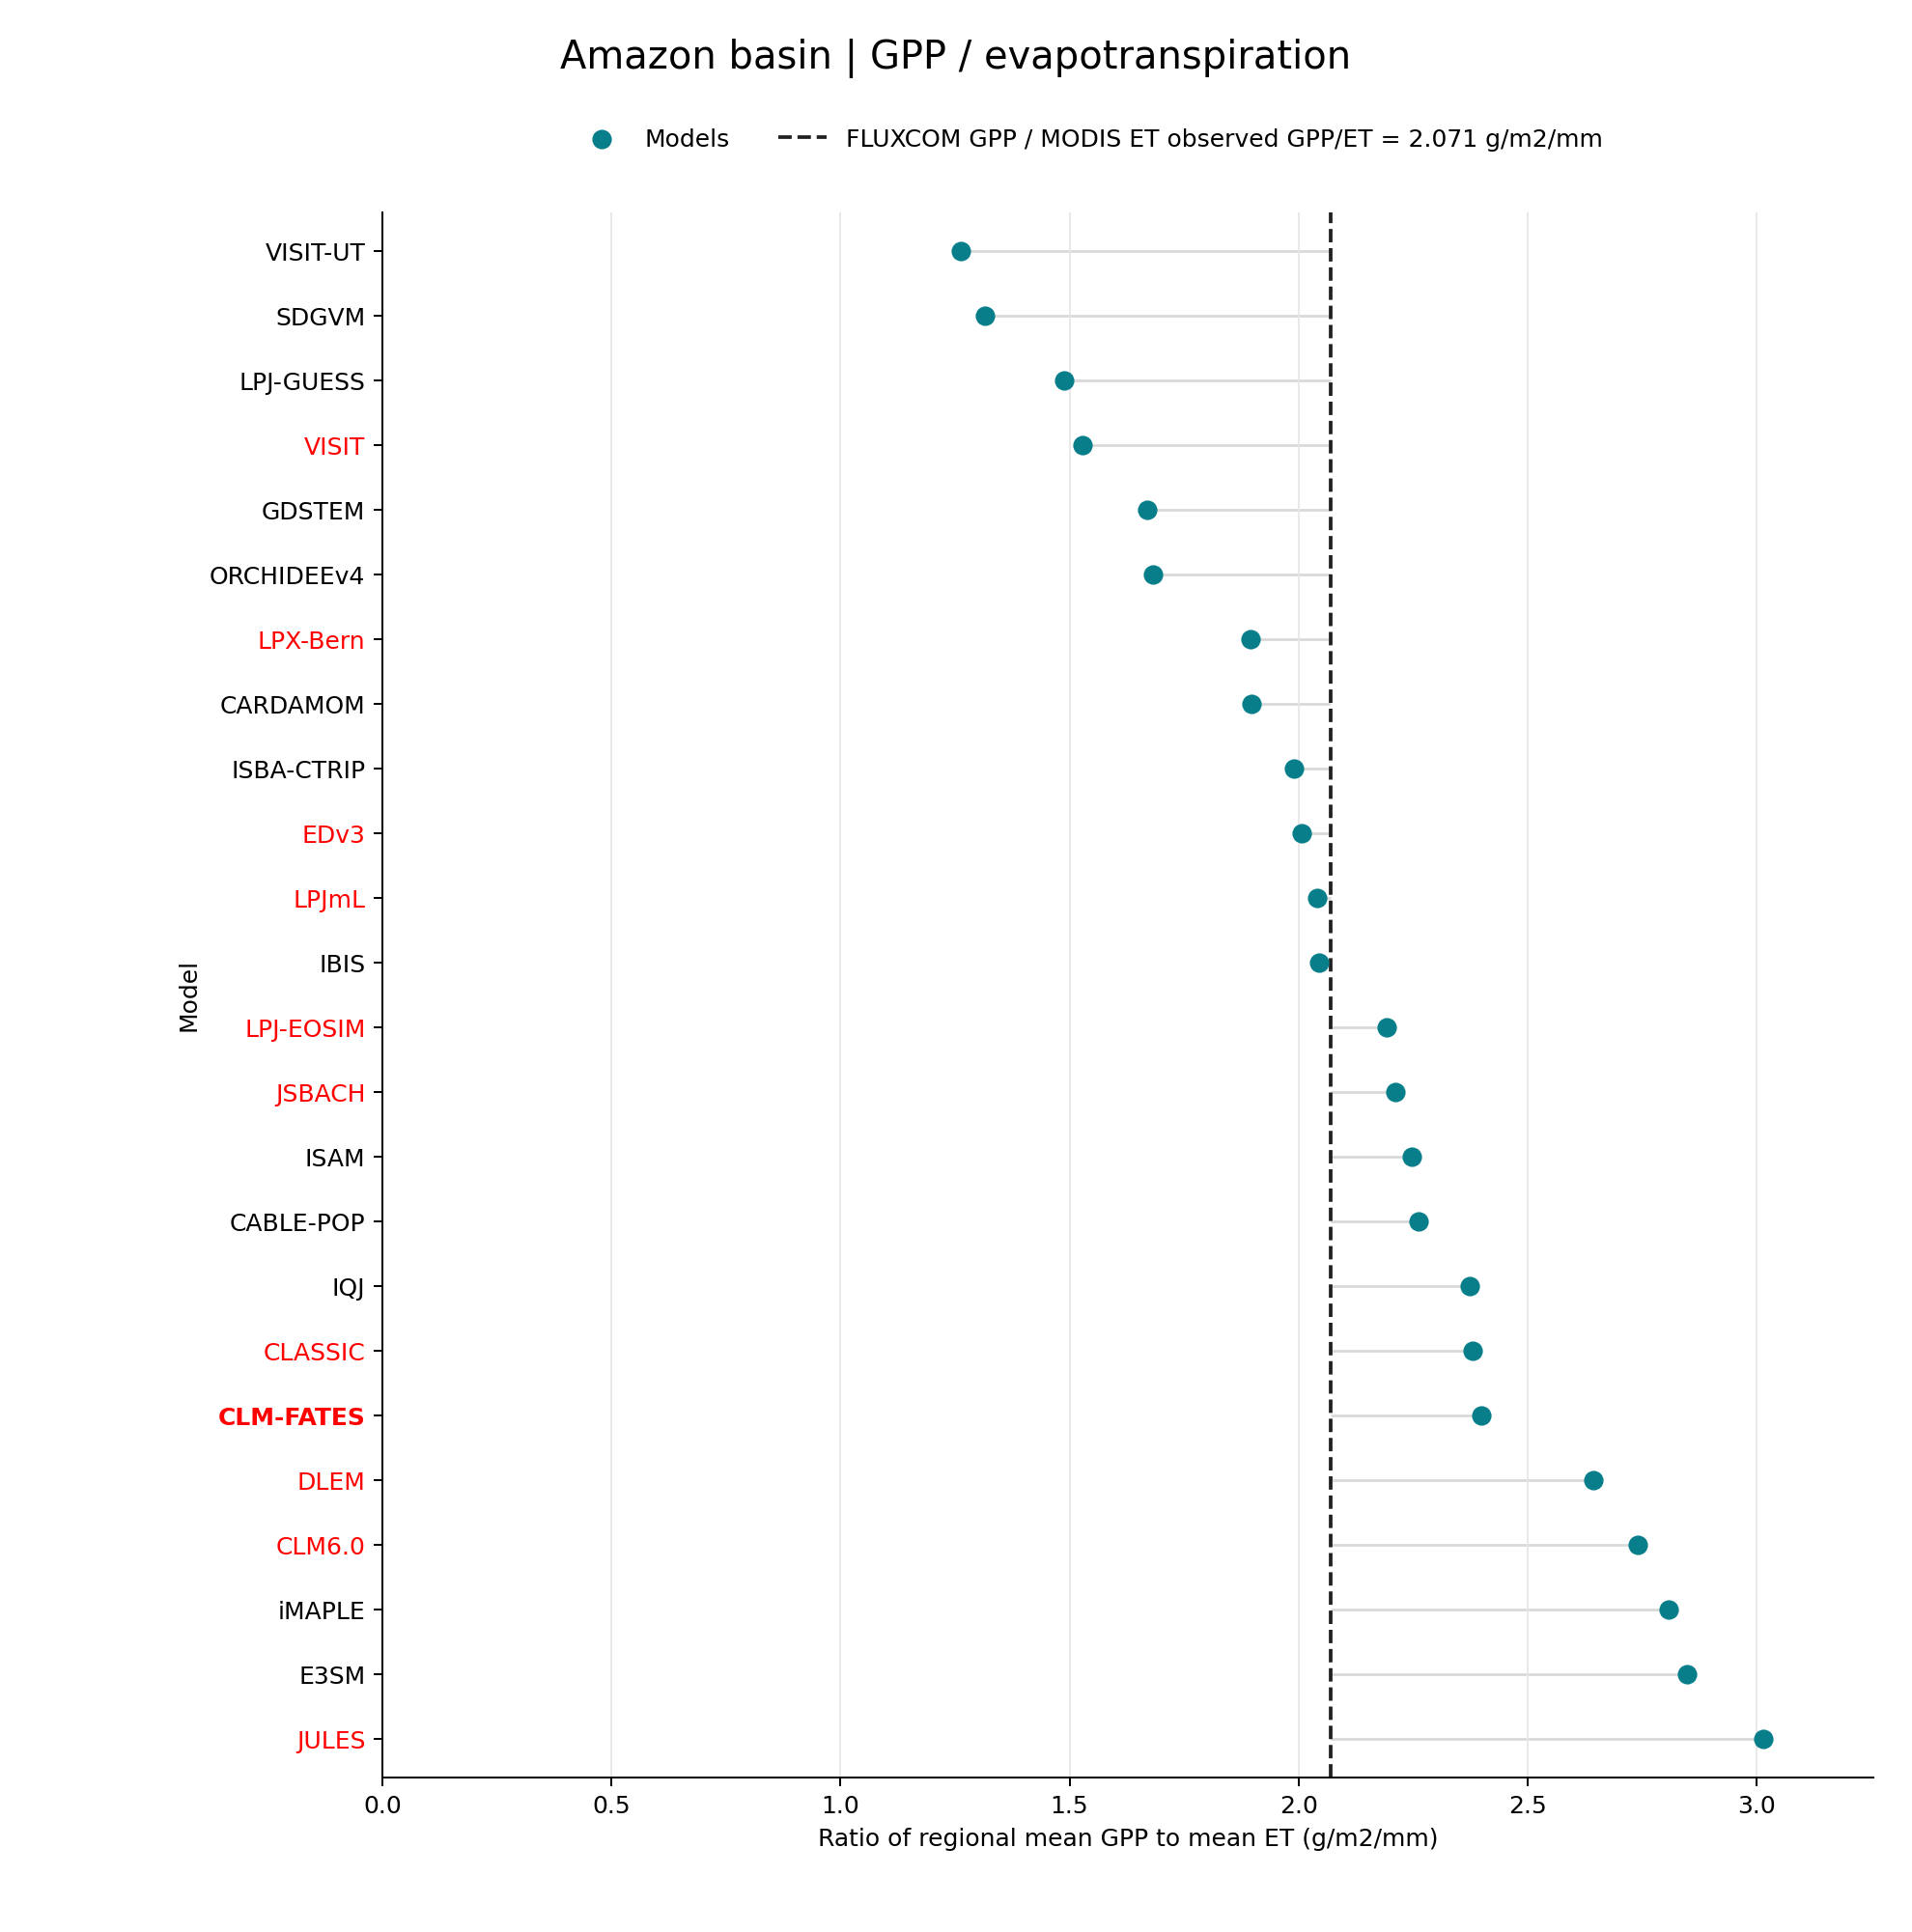

The file beside this chart, header and first rows:
model, kind, mean_gpp_g_m2_day, mean_et_mm_day, gpp_et_ratio_g_m2_mm, valid_cells, valid_area_m2
VISIT-UT, model, 5.163, 4.089, 1.262, 1931, 5900485785809
SDGVM, model, 5.72, 4.347, 1.316, 484, 5915845075162
LPJ-GUESS, model, 4.904, 3.293, 1.489, 1929, 5894307945145
VISIT, model, 5.426, 3.55, 1.529, 1931, 5900485785809
GDSTEM, model, 5.381, 3.223, 1.67, 1932, 5903576589109
ORCHIDEEv4, model, 5.981, 3.556, 1.682, 1932, 5903576589109
LPX-Bern, model, 5.815, 3.069, 1.895, 1932, 5903576589109
CARDAMOM, model, 6.132, 3.231, 1.898, 1932, 5903576589109
ISBA-CTRIP, model, 7.682, 3.861, 1.99, 487, 5952936876968
EDv3, model, 7.366, 3.669, 2.007, 1932, 5903576589109
LPJmL, model, 6.742, 3.306, 2.04, 1932, 5903576589109
IBIS, model, 7.311, 3.574, 2.046, 1929, 5894307945145
LPJ-EOSIM, model, 5.841, 2.664, 2.193, 1929, 5894307945145
JSBACH, model, 8.818, 3.986, 2.212, 142, 6071448001067
ISAM, model, 7.313, 3.255, 2.247, 1929, 5894307945145
CABLE-POP, model, 6.12, 2.705, 2.262, 484, 5915845075162
IQJ, model, 6.98, 2.94, 2.375, 1936, 5915498561090
CLASSIC, model, 7.195, 3.024, 2.38, 487, 5952936876968
CLM-FATES, model, 7.708, 3.214, 2.398, 413, 5946900468682
DLEM, model, 10.42, 3.941, 2.645, 1929, 5894307945145
CLM6.0, model, 8.198, 2.992, 2.74, 413, 5946900468682
iMAPLE, model, 9.333, 3.323, 2.808, 484, 5915313240627
E3SM, model, 8.016, 2.814, 2.849, 413, 5946900468682
JULES, model, 9.004, 2.987, 3.015, 1932, 5903576589109
FLUXCOM GPP / MODIS ET observations, observation, 7.354, 3.551, 2.071, 1929, 5894307945145
